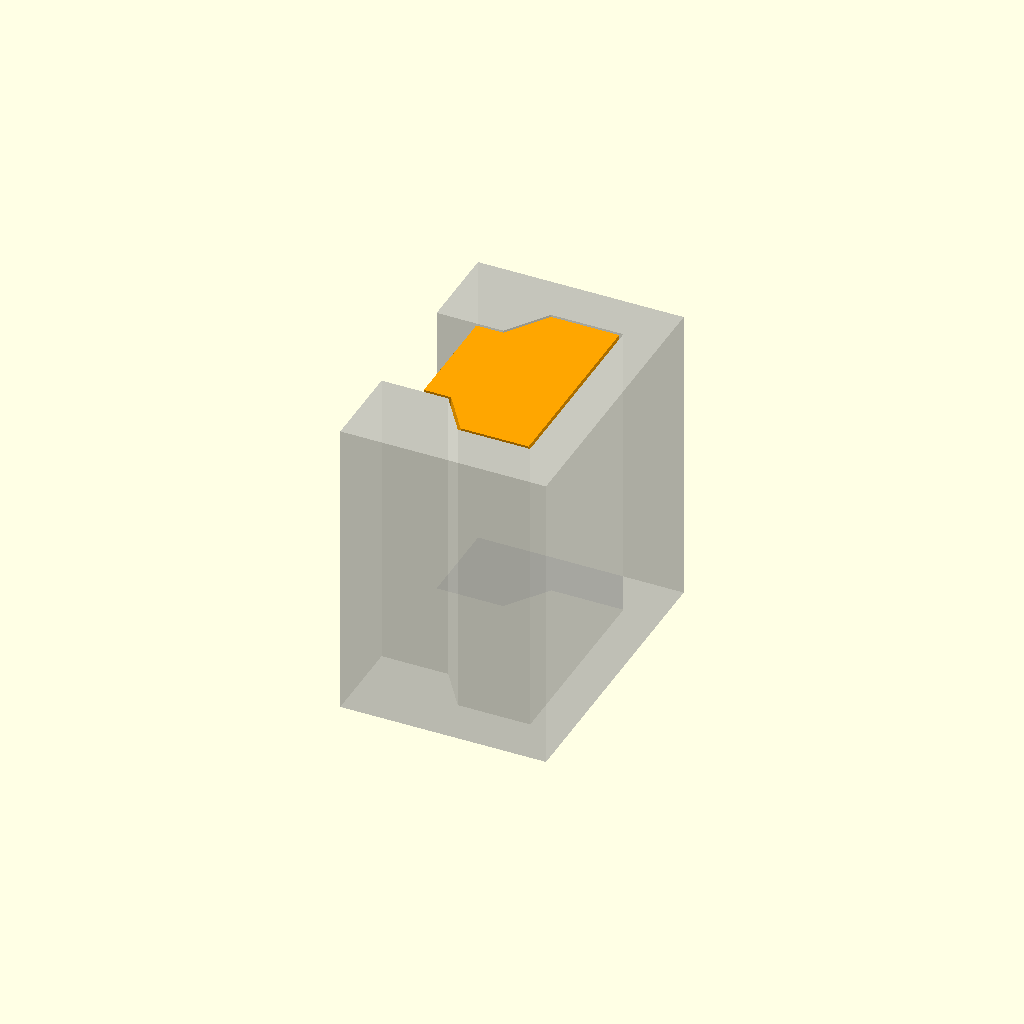
Cell 1: rendered with the file's own defaults.
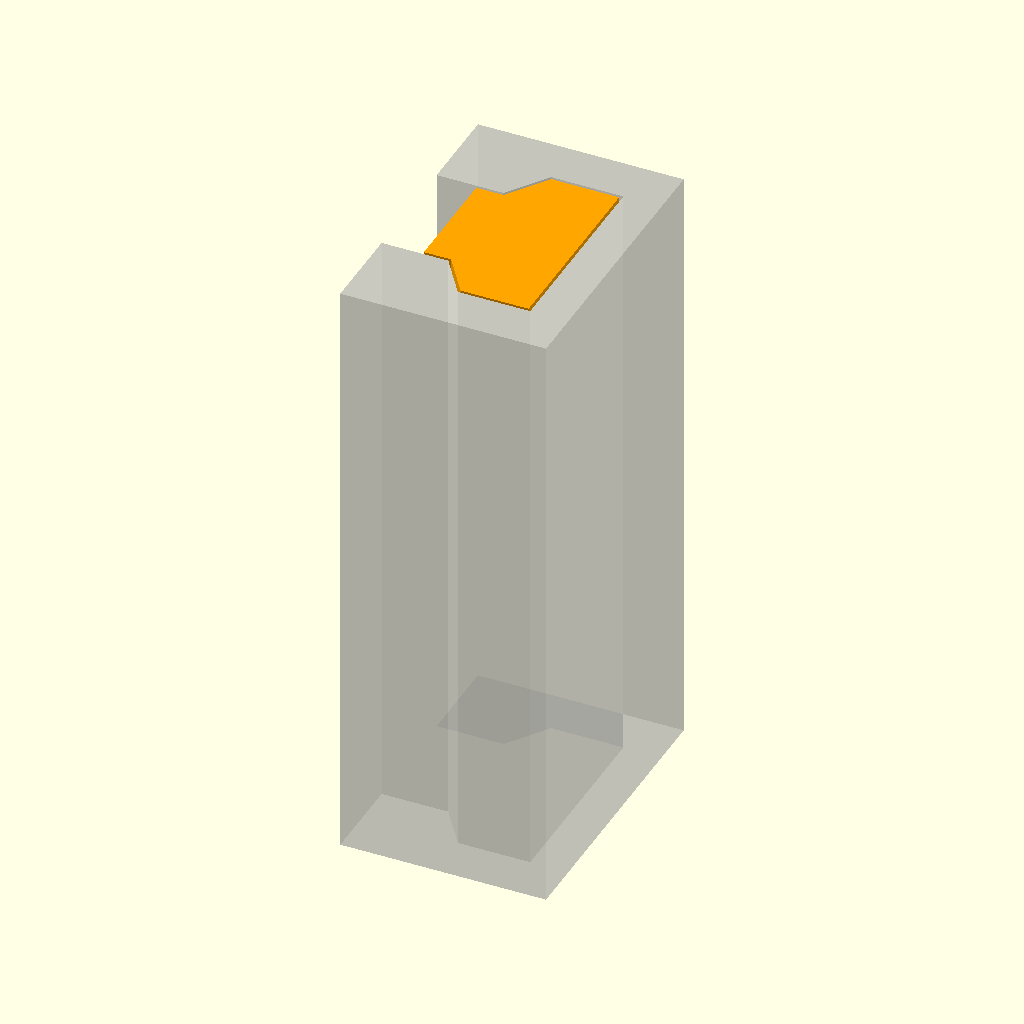
Cell 2 — length set to 32, the other parameters unchanged.
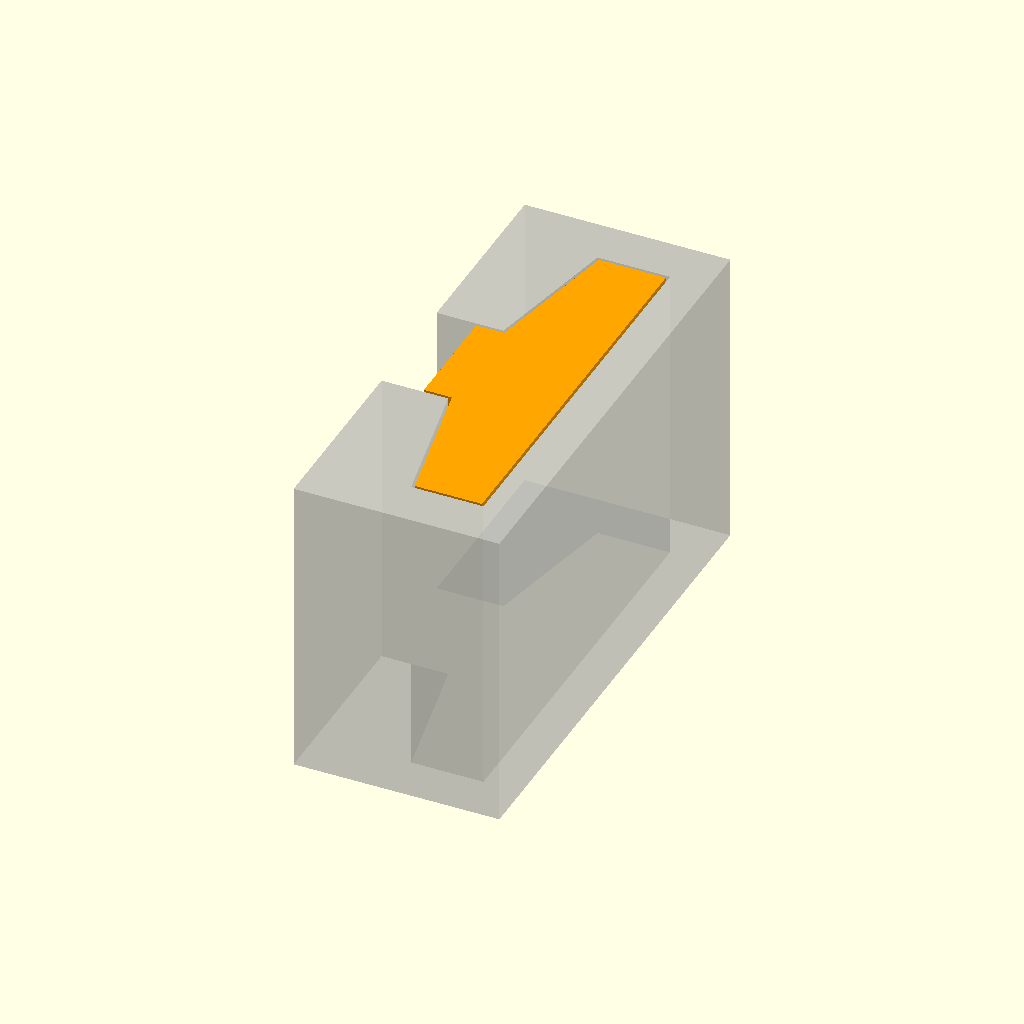
Cell 3 — cavity_height set to 21, the other parameters unchanged.
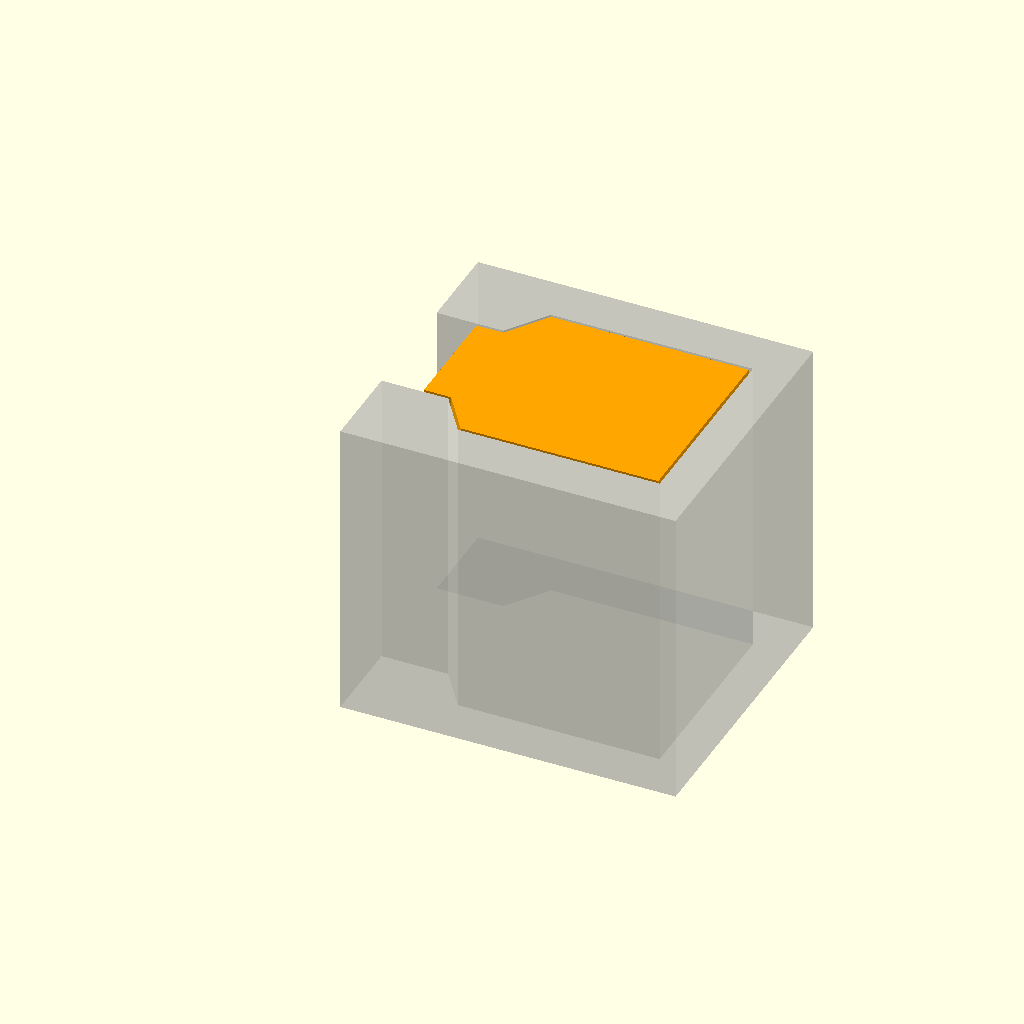
Cell 4: the same model with cavity_depth = 13.6.
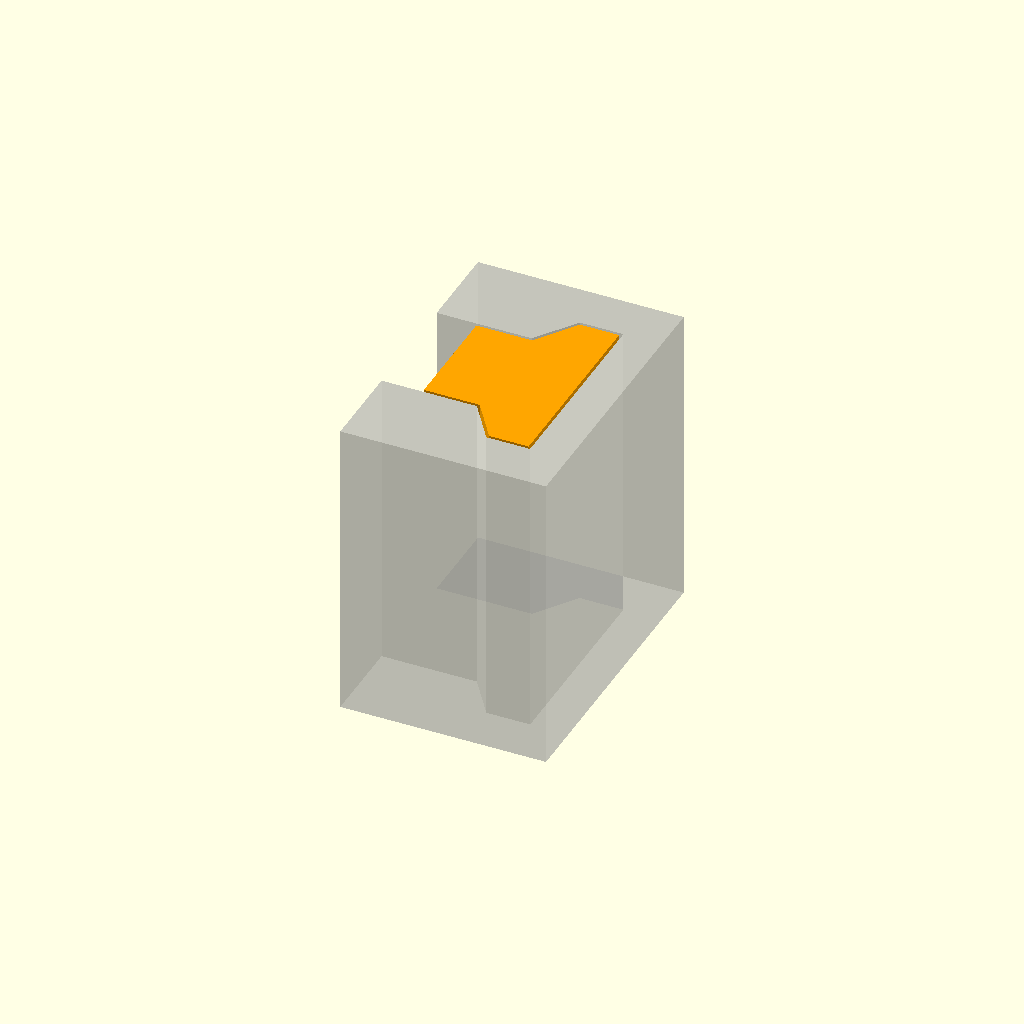
Cell 5: lip_depth = 3 (everything else at default).
One fixed orthographic camera (rotation 55°, 0°, 25°; colour scheme Cornfield) for every cell.
Source of the model, reference/tslot_fit_lab.scad:
// /cad/tslot/tslot_fit_lab.scad
// PARAMETRIC TEST COUPON — NOT A VERIFIED 4040 MANUFACTURER PROFILE.
// Axes: X = inward from extrusion outer face; Y = across slot; Z = rail length.
// Mouth at X=0, cavity extends toward positive X.
$fn=48;
view="assembly"; // "assembly", "interference", "key", "section"
length=16;
cavity_height=10.5;
slot_opening=6.2;
cavity_depth=6.8;
lip_depth=1.5;
chamfer_run=1.5;
clearance=0.15; // radial 2D offset for key
// The polygon below is an illustrative six-sided cavity approximation.
// Confirm exact cavity boundaries from a manufacturer STEP/DXF before use.
module cavity_2d() {
    polygon([
      [0,-slot_opening/2],
      [lip_depth,-slot_opening/2],
      [lip_depth+chamfer_run,-cavity_height/2],
      [cavity_depth,-cavity_height/2],
      [cavity_depth,cavity_height/2],
      [lip_depth+chamfer_run,cavity_height/2],
      [lip_depth,slot_opening/2],
      [0,slot_opening/2]
    ]);
}
// Open-mouth neck is intentionally narrower than head; shape slides from rail end.
module key_2d() {
    offset(delta=-clearance) cavity_2d();
}
module cavity_3d(){linear_extrude(height=length,center=true) cavity_2d();}
module key_3d(){linear_extrude(height=length,center=true) key_2d();}
// A reference solid around cavity, open at x=0 (not a full 4040 profile).
module reference_wall_3d(){
  linear_extrude(height=length,center=true)
  difference(){
    translate([cavity_depth/2,0]) square([cavity_depth+4,cavity_height+5],center=true);
    cavity_2d();
    // Open access from the left edge through the mouth
    translate([-2,0]) square([4.01,slot_opening],center=true);
  }
}
assert(cavity_depth>lip_depth+chamfer_run,"Cavity depth must exceed lip + chamfer run");
assert(cavity_height>slot_opening,"Cavity height must exceed mouth height");
assert(clearance>=0 && clearance<slot_opening/4,"Check clearance");
if(view=="assembly"){
 color("silver",0.38) reference_wall_3d();
 color("orange") key_3d();
} else if(view=="interference"){
 color("red") intersection(){reference_wall_3d();key_3d();}
} else if(view=="key"){
 color("orange") key_3d();
} else if(view=="section"){
 color("silver",0.45) projection(cut=false) reference_wall_3d();
 color("orange") key_2d();
}
Customizer parameters (derived from the source; name, type, default, range or options):
view: string, default "assembly"
length: number, default 16
cavity_height: number, default 10.5
slot_opening: number, default 6.2
cavity_depth: number, default 6.8
lip_depth: number, default 1.5
chamfer_run: number, default 1.5
clearance: number, default 0.15
